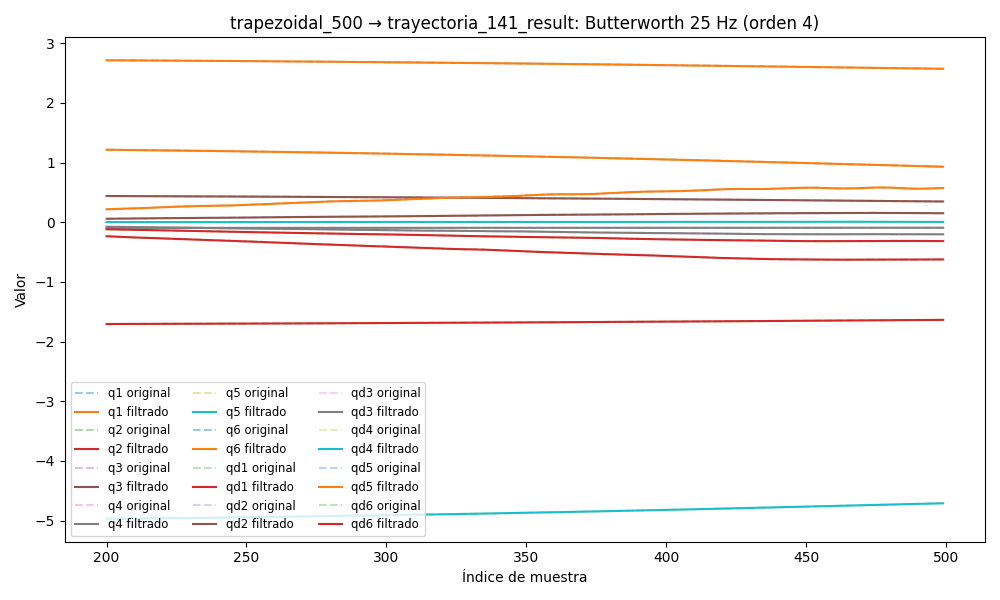

The table this chart was drawn from, first rows:
timestamp, q1, q2, q3, q4, q5, q6, qd1, qd2, qd3, qd4, qd5, qd6, tau1, tau2, tau3, tau4, tau5, tau6
1749050386, 2.733, -1.715, 0.4511, -0.09542, -5.004, 1.251, -0.0005384, 3.330711243502734e-05, -0.0004445, 0.0001648, -0.00239, 5.078321311984164e-05, 0.1393, -0.03769, -0.6444, -0.3472, -0.02848, 0.08664
1749050386, 2.733, -1.715, 0.4511, -0.09542, -5.004, 1.251, -0.001109, 2.7855344228164385e-05, -0.0004136, 0.0001522, -0.001885, -0.000278, 0.1306, -0.0469, -0.6278, -0.3542, 0.001553, 0.08061
1749050386, 2.733, -1.715, 0.4511, -0.09542, -5.004, 1.251, -0.001665, 2.293787084649358e-05, -0.0003834, 0.00014, -0.001378, -0.0006044, 0.141, -0.05628, -0.6265, -0.3555, 0.009439, 0.08495
1749050386, 2.733, -1.715, 0.4511, -0.09542, -5.004, 1.251, -0.002189, 1.8693778029325138e-05, -0.0003544, 0.0001284, -0.0008749, -0.000922, 0.08585, -0.05168, -0.6153, -0.359, 0.01214, 0.05984
1749050386, 2.733, -1.715, 0.4511, -0.09543, -5.004, 1.251, -0.002665, 1.517709692372764e-05, -0.0003268, 0.0001176, -0.0003805, -0.001224, 0.08651, -0.05895, -0.6116, -0.365, 0.02837, 0.06668
1749050386, 2.733, -1.715, 0.4511, -0.09543, -5.004, 1.251, -0.003079, 1.2346189946660655e-05, -0.0003011, 0.0001078, 9.772433489014392e-05, -0.001506, 0.09074, -0.05894, -0.6117, -0.3536, 0.04831, 0.06039
1749050386, 2.733, -1.715, 0.4511, -0.09543, -5.004, 1.251, -0.003419, 1.0064934716442875e-05, -0.0002775, 9.896131045853189e-05, 0.0005522, -0.001761, 0.0734, -0.05872, -0.6082, -0.3665, 0.0586, 0.0652
1749050386, 2.733, -1.715, 0.4511, -0.09543, -5.004, 1.251, -0.003678, 8.116473666304037e-06, -0.0002562, 9.117221883755334e-05, 0.0009748, -0.001984, 0.07957, -0.05205, -0.5959, -0.3636, 0.07523, 0.05414
1749050386, 2.733, -1.715, 0.4511, -0.09543, -5.004, 1.251, -0.00385, 6.228813761955503e-06, -0.0002372, 8.437834192199969e-05, 0.001357, -0.002173, 0.08105, -0.04358, -0.5997, -0.3714, 0.07144, 0.04727
1749050386, 2.733, -1.715, 0.4511, -0.09542, -5.004, 1.251, -0.003937, 4.110270482551188e-06, -0.0002203, 7.850187595485136e-05, 0.00169, -0.002321, 0.07515, -0.04061, -0.6129, -0.366, 0.0853, 0.03014
1749050386, 2.733, -1.715, 0.4511, -0.09542, -5.004, 1.251, -0.00394, 1.4916983038161429e-06, -0.0002054, 7.344609092023311e-05, 0.001966, -0.002428, 0.05729, -0.05914, -0.6021, -0.358, 0.09056, 0.03001
1749050386, 2.733, -1.715, 0.4511, -0.09542, -5.004, 1.251, -0.003867, -1.8283783594294509e-06, -0.0001921, 6.91137083047935e-05, 0.002179, -0.00249, 0.06967, -0.06175, -0.6068, -0.3616, 0.0995, 0.06077
1749050386, 2.733, -1.715, 0.4511, -0.09542, -5.004, 1.251, -0.003727, -5.9402287221897355e-06, -0.0001802, 6.54230952554144e-05, 0.002324, -0.002507, 0.08157, -0.04767, -0.6125, -0.3706, 0.0964, 0.04514
1749050386, 2.733, -1.715, 0.4511, -0.09542, -5.004, 1.251, -0.003531, -1.0785837238819578e-05, -0.0001692, 6.232032277779924e-05, 0.002399, -0.002478, 0.06429, -0.06626, -0.5927, -0.3618, 0.1021, 0.04072
1749050386, 2.733, -1.715, 0.4511, -0.09542, -5.004, 1.251, -0.003292, -1.6133231076636473e-05, -0.0001587, 5.978562836071525e-05, 0.002404, -0.002407, 0.07099, -0.07015, -0.6012, -0.3587, 0.08881, 0.04267
1749050386, 2.733, -1.715, 0.4511, -0.09542, -5.004, 1.251, -0.003022, -2.156690121863911e-05, -0.0001484, 5.783342474102281e-05, 0.002346, -0.002296, 0.05292, -0.0706, -0.6208, -0.3663, 0.09401, 0.04268
1749050386, 2.733, -1.715, 0.4511, -0.09542, -5.004, 1.251, -0.002736, -2.6498334882112468e-05, -0.0001379, 5.650566632780972e-05, 0.00223, -0.002152, 0.06466, -0.06549, -0.6059, -0.3652, 0.09277, 0.06073
1749050386, 2.733, -1.715, 0.4511, -0.09542, -5.004, 1.251, -0.002444, -3.0199539483303564e-05, -0.0001273, 5.585908456404506e-05, 0.002067, -0.001982, 0.03827, -0.06671, -0.6033, -0.3516, 0.08842, 0.04493
1749050386, 2.733, -1.715, 0.4511, -0.09542, -5.004, 1.251, -0.002158, -3.186080052287065e-05, -0.0001163, 5.594749396213804e-05, 0.001871, -0.001795, 0.05703, -0.05273, -0.5985, -0.3643, 0.1161, 0.04446
1749050386, 2.733, -1.715, 0.4511, -0.09542, -5.004, 1.251, -0.001886, -3.0671785440942434e-05, -0.0001052, 5.6801009290646717e-05, 0.001655, -0.0016, 0.06513, -0.06742, -0.6076, -0.3465, 0.1087, 0.04152
1749050386, 2.733, -1.715, 0.4511, -0.09542, -5.004, 1.251, -0.001635, -2.5922546841926396e-05, -9.437384051461898e-05, 5.840455397191469e-05, 0.001434, -0.001407, 0.04703, -0.0423, -0.6151, -0.3654, 0.09814, 0.04399
1749050386, 2.733, -1.715, 0.4511, -0.09542, -5.004, 1.251, -0.001412, -1.7118123648156544e-05, -8.42698516570827e-05, 6.067842696060897e-05, 0.001222, -0.001225, 0.03696, -0.02913, -0.6004, -0.353, 0.09671, 0.04396
1749050386, 2.733, -1.715, 0.4511, -0.09542, -5.004, 1.251, -0.001218, -4.097493835897709e-06, -7.557639661921848e-05, 6.34638726507549e-05, 0.00103, -0.001061, 0.03696, -0.02913, -0.6004, -0.353, 0.09671, 0.04396
1749050386, 2.733, -1.715, 0.4511, -0.09542, -5.004, 1.251, -0.001055, 1.285512428516098e-05, -6.906603082423325e-05, 6.651650886101451e-05, 0.000868, -0.0009206, 0.05972, -0.04987, -0.6072, -0.3557, 0.08864, 0.05181
1749050386, 2.733, -1.715, 0.4511, -0.09542, -5.004, 1.251, -0.0009242, 3.292085478447086e-05, -6.554596453721165e-05, 6.951006128474989e-05, 0.000742, -0.0008073, 0.07247, -0.04221, -0.6019, -0.3515, 0.1002, 0.04838
1749050386, 2.733, -1.715, 0.4511, -0.09542, -5.004, 1.251, -0.0008224, 5.4694188097643176e-05, -6.576593721841355e-05, 7.20520893730689e-05, 0.0006547, -0.0007214, 0.05948, -0.06042, -0.6199, -0.3457, 0.1155, 0.0552
1749050386, 2.733, -1.715, 0.4511, -0.09542, -5.004, 1.251, -0.000747, 7.618404043732784e-05, -7.030864487000549e-05, 7.371226681153236e-05, 0.0006048, -0.0006605, 0.0603, -0.04158, -0.6104, -0.3472, 0.1074, 0.03763
1749050386, 2.733, -1.715, 0.4511, -0.09542, -5.004, 1.251, -0.0006939, 9.488184592933952e-05, -7.94703396343505e-05, 7.406240193411858e-05, 0.0005876, -0.0006196, 0.08601, -0.02738, -0.6129, -0.3415, 0.1021, 0.04447
1749050386, 2.733, -1.715, 0.4511, -0.09542, -5.004, 1.251, -0.0006583, 0.0001079, -9.314236659109556e-05, 7.272597615650877e-05, 0.000595, -0.0005915, 0.07291, -0.04626, -0.6246, -0.3488, 0.08348, 0.04303
1749050386, 2.733, -1.715, 0.4511, -0.09542, -5.004, 1.251, -0.0006348, 0.0001122, -0.0001107, 6.943377050788965e-05, 0.0006166, -0.0005676, 0.07082, -0.02335, -0.6099, -0.329, 0.09214, 0.03084
1749050386, 2.733, -1.715, 0.4511, -0.09542, -5.004, 1.251, -0.0006176, 0.000105, -0.000131, 6.40812183019896e-05, 0.00064, -0.0005383, 0.06015, -0.03003, -0.6242, -0.3277, 0.08416, 0.04785
1749050386, 2.733, -1.715, 0.4511, -0.09542, -5.004, 1.251, -0.0006013, 8.390801250705898e-05, -0.0001521, 5.678240542053089e-05, 0.0006523, -0.0004945, 0.07767, -0.02071, -0.6099, -0.3474, 0.1083, 0.05033
1749050386, 2.733, -1.715, 0.4511, -0.09542, -5.004, 1.251, -0.0005805, 4.7581587247845706e-05, -0.0001717, 4.7915094052951765e-05, 0.0006411, -0.0004286, 0.05976, -0.02511, -0.6121, -0.3573, 0.08189, 0.05618
1749050386, 2.733, -1.715, 0.4511, -0.09542, -5.004, 1.251, -0.0005508, -3.91687367144458e-06, -0.000187, 3.815083753393169e-05, 0.0005958, -0.0003354, 0.0694, -0.01247, -0.6187, -0.3327, 0.1036, 0.0591
1749050386, 2.733, -1.715, 0.4511, -0.09542, -5.004, 1.251, -0.0005088, -6.871437850197115e-05, -0.0001948, 2.8464334205718476e-05, 0.000509, -0.0002134, 0.08367, -0.01042, -0.6131, -0.3284, 0.09241, 0.07472
1749050386, 2.733, -1.715, 0.4511, -0.09542, -5.004, 1.251, -0.0004525, -0.0001428, -0.000192, 2.0116805159271234e-05, 0.0003778, -6.59957594000596e-05, 0.1008, -0.02228, -0.6116, -0.3336, 0.08083, 0.03517
1749050386, 2.733, -1.715, 0.4511, -0.09542, -5.004, 1.251, -0.0003817, -0.0002197, -0.0001758, 1.4609509052559146e-05, 0.0002049, 9.840157316569901e-05, 0.106, -0.01593, -0.6027, -0.3233, 0.08334, 0.05961
1749050386, 2.733, -1.715, 0.4511, -0.09542, -5.004, 1.251, -0.0002985, -0.0002907, -0.0001443, 1.3605599102060478e-05, -4.3747431181659337e-07, 0.0002656, 0.09316, 0.008154, -0.6197, -0.3209, 0.06824, 0.06497
1749050386, 2.733, -1.715, 0.4511, -0.09541, -5.004, 1.251, -0.0002075, -0.0003446, -9.677732683832225e-05, 1.8821390312538805e-05, -0.0002219, 0.000416, 0.09417, 0.01519, -0.6225, -0.3201, 0.07259, 0.0552
1749050386, 2.733, -1.715, 0.4511, -0.09541, -5.004, 1.251, -0.0001156, -0.0003686, -3.409514100913359e-05, 3.189169944624703e-05, -0.0004362, 0.0005251, 0.08656, -0.0006953, -0.6227, -0.3133, 0.0885, 0.05859
1749050386, 2.733, -1.715, 0.4511, -0.09541, -5.004, 1.251, -3.245959622543886e-05, -0.0003487, 4.0687041288955265e-05, 5.4218123431761084e-05, -0.0006136, 0.0005648, 0.09812, -0.00203, -0.6259, -0.3102, 0.07259, 0.05717
1749050386, 2.733, -1.715, 0.4511, -0.09541, -5.004, 1.251, 2.9968127885999623e-05, -0.0002705, 0.0001222, 8.681358626125676e-05, -0.0007194, 0.0005056, 0.1181, 0.02768, -0.6406, -0.3045, 0.08517, 0.06301
1749050386, 2.733, -1.715, 0.4511, -0.09541, -5.004, 1.251, 5.782262736785707e-05, -0.0001207, 0.0002025, 0.0001302, -0.0007157, 0.0003182, 0.09634, 0.06574, -0.627, -0.2959, 0.08683, 0.04444
1749050386, 2.733, -1.715, 0.4511, -0.09541, -5.004, 1.251, 3.5939613820150405e-05, 0.0001124, 0.0002713, 0.0001841, -0.0005644, -2.3461558884994383e-05, 0.07666, 0.06153, -0.6263, -0.3106, 0.1017, 0.0527
1749050386, 2.733, -1.715, 0.4511, -0.09541, -5.004, 1.251, -5.130203740609061e-05, 0.000437, 0.0003161, 0.0002478, -0.0002304, -0.0005394, 0.06399, 0.08139, -0.6336, -0.3104, 0.09986, 0.021
1749050386, 2.733, -1.715, 0.4511, -0.09541, -5.004, 1.251, -0.000219, 0.0008575, 0.0003231, 0.0003197, 0.0003155, -0.001241, 0.04809, 0.1286, -0.624, -0.3099, 0.1209, 0.03758
1749050386, 2.733, -1.715, 0.4511, -0.09541, -5.004, 1.251, -0.0004806, 0.001374, 0.0002775, 0.0003977, 0.001092, -0.00213, 0.03928, 0.1371, -0.6433, -0.2926, 0.141, -0.00292
1749050386, 2.733, -1.715, 0.4511, -0.0954, -5.004, 1.251, -0.0008469, 0.00198, 0.0001649, 0.0004792, 0.002106, -0.003195, 0.01388, 0.1746, -0.6546, -0.2958, 0.1486, -0.002867
1749050386, 2.733, -1.715, 0.4511, -0.0954, -5.004, 1.251, -0.001325, 0.002666, -2.7305055369770584e-05, 0.0005614, 0.003349, -0.004413, 0.01556, 0.1636, -0.6623, -0.2863, 0.1709, 0.001544
1749050386, 2.733, -1.715, 0.4511, -0.0954, -5.004, 1.251, -0.001918, 0.003418, -0.0003092, 0.0006416, 0.004795, -0.00575, 0.002805, 0.1349, -0.6859, -0.298, 0.179, -0.003504
1749050386, 2.733, -1.715, 0.4511, -0.0954, -5.004, 1.251, -0.002623, 0.00422, -0.0006871, 0.0007173, 0.006405, -0.007162, 0.006395, 0.1494, -0.6874, -0.2884, 0.1777, 0.003065
1749050386, 2.733, -1.715, 0.4511, -0.0954, -5.004, 1.251, -0.003434, 0.005053, -0.001162, 0.0007862, 0.008124, -0.008601, 0.004867, 0.1627, -0.7104, -0.296, 0.1863, -0.01947
1749050386, 2.733, -1.715, 0.4511, -0.0954, -5.004, 1.251, -0.004338, 0.005897, -0.001731, 0.0008467, 0.009888, -0.01002, 0.01171, 0.1671, -0.7263, -0.3056, 0.1968, -0.01925
1749050386, 2.733, -1.715, 0.4511, -0.0954, -5.003, 1.251, -0.005318, 0.006736, -0.002384, 0.0008979, 0.01163, -0.01136, -0.007111, 0.1624, -0.7359, -0.2851, 0.2049, -0.03116
1749050386, 2.733, -1.715, 0.4511, -0.09539, -5.003, 1.251, -0.006355, 0.007553, -0.003109, 0.0009392, 0.01328, -0.01258, -0.04192, 0.1614, -0.7317, -0.2791, 0.2271, -0.0367
1749050386, 2.733, -1.715, 0.4511, -0.09539, -5.003, 1.251, -0.007425, 0.008334, -0.003887, 0.0009707, 0.01477, -0.01366, -0.03822, 0.1592, -0.7121, -0.2916, 0.2218, -0.03574
1749050386, 2.733, -1.715, 0.4511, -0.09539, -5.003, 1.251, -0.008501, 0.009069, -0.004699, 0.0009929, 0.01606, -0.01457, -0.06169, 0.1721, -0.7163, -0.288, 0.2431, -0.05057
1749050386, 2.733, -1.715, 0.451, -0.09539, -5.003, 1.251, -0.009557, 0.00975, -0.005525, 0.001007, 0.0171, -0.01531, -0.06451, 0.1746, -0.7285, -0.2804, 0.2175, -0.03957
1749050386, 2.733, -1.715, 0.451, -0.09539, -5.003, 1.251, -0.01057, 0.01037, -0.006345, 0.001014, 0.01789, -0.01588, -0.02173, 0.1414, -0.7401, -0.2913, 0.2063, -0.04055
1749050386, 2.733, -1.715, 0.451, -0.09539, -5.003, 1.251, -0.01151, 0.01094, -0.007142, 0.001015, 0.01843, -0.01631, -0.06558, 0.1823, -0.732, -0.2938, 0.2033, -0.05453
... 4,804 more rows
